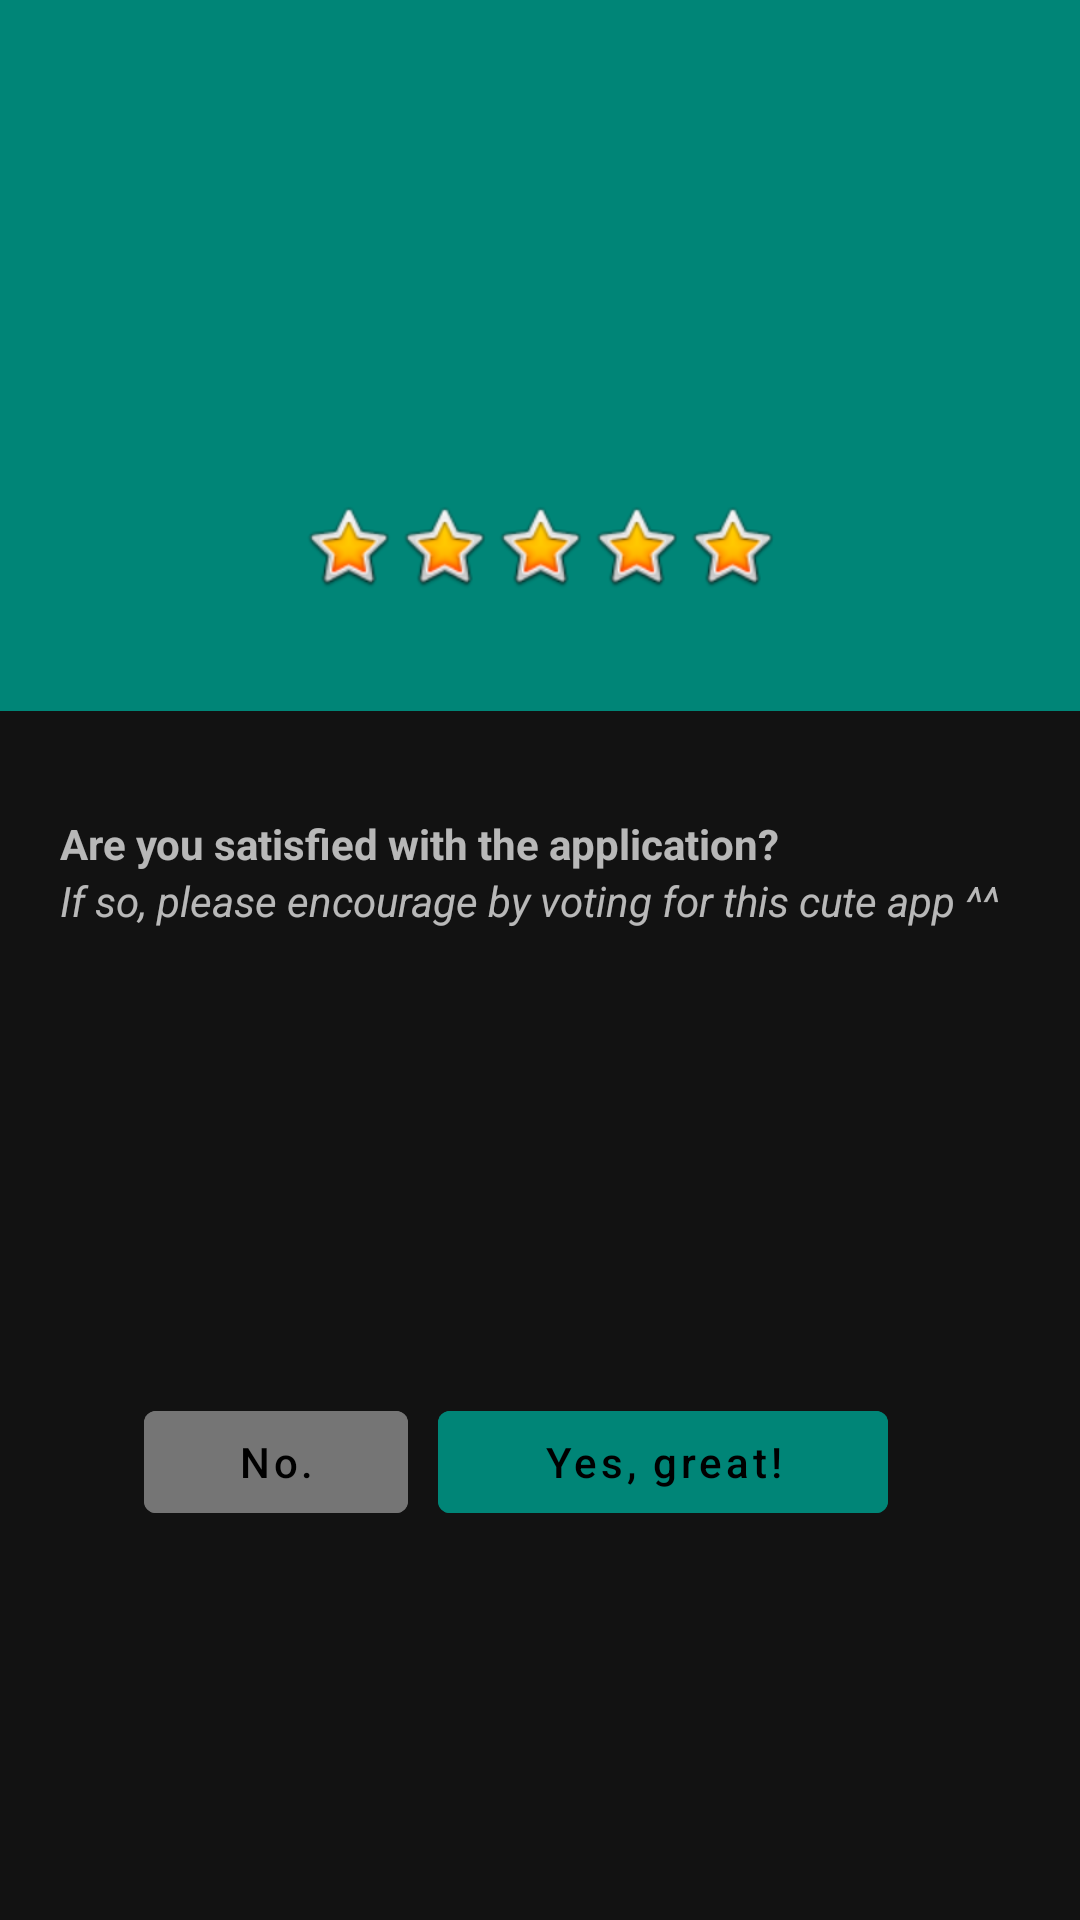

Here is an Android app screen rendered from its layout file. Give the layout XML and the strings, colors and styles it references.
<!-- AndroidManifest.xml: application theme Theme.MaterialComponents -->
<!-- res/layout/custom_dialog_rating.xml -->
<?xml version="1.0" encoding="utf-8"?>
<androidx.constraintlayout.widget.ConstraintLayout xmlns:android="http://schemas.android.com/apk/res/android"
    xmlns:app="http://schemas.android.com/apk/res-auto"
    xmlns:tools="http://schemas.android.com/tools"
    android:orientation="vertical"
    android:layout_width="match_parent"
    android:layout_height="500dp">

    <LinearLayout
        android:layout_width="match_parent"
        android:layout_height="237dp"
        android:id="@+id/mHeader"
        android:layout_marginBottom="27dp"
        android:background="@color/colorPrimary"
        android:orientation="vertical"
        android:paddingTop="30dp"
        tools:ignore="MissingConstraints">

        <ImageView
            android:id="@+id/imageCropLover"
            android:layout_width="match_parent"
            android:layout_height="111dp"
            android:scaleType="fitCenter"
            android:src="@drawable/logonew"/>

        <LinearLayout
            android:paddingTop="5dp"
            android:layout_width="match_parent"
            android:layout_height="wrap_content"
            android:layout_marginTop="20sp"
            android:layout_marginRight="20sp"
            android:layout_marginLeft="20sp"
            android:orientation="horizontal"
            android:gravity="center"
            app:layout_constraintBottom_toBottomOf="parent"
            app:layout_constraintEnd_toEndOf="parent"
            app:layout_constraintHorizontal_bias="1.0"
            app:layout_constraintStart_toStartOf="@+id/textView8"
            app:layout_constraintTop_toTopOf="parent"
            app:layout_constraintVertical_bias="0.0">

            <ImageView
                android:layout_width="wrap_content"
                android:layout_height="wrap_content"
                app:srcCompat="@android:drawable/btn_star_big_on" />

            <ImageView
                android:layout_width="wrap_content"
                android:layout_height="wrap_content"
                app:srcCompat="@android:drawable/btn_star_big_on" />

            <ImageView
                android:layout_width="wrap_content"
                android:layout_height="wrap_content"
                app:srcCompat="@android:drawable/btn_star_big_on" />
            <ImageView
                android:layout_width="wrap_content"
                android:layout_height="wrap_content"
                app:srcCompat="@android:drawable/btn_star_big_on" />
            <ImageView
                android:layout_width="wrap_content"
                android:layout_height="wrap_content"
                app:srcCompat="@android:drawable/btn_star_big_on" />

        </LinearLayout>

    </LinearLayout>

    <TextView
        android:layout_marginLeft="20sp"
        android:layout_marginRight="20sp"
        android:id="@+id/textView12"
        android:layout_width="match_parent"
        android:layout_height="wrap_content"
        android:text="@string/rating_question"
        android:textStyle="bold"
        app:layout_constraintBottom_toBottomOf="parent"
        app:layout_constraintTop_toBottomOf="@+id/mHeader"
        app:layout_constraintVertical_bias="0.09"
        tools:layout_editor_absoluteX="0dp">

    </TextView>

    <TextView
        android:id="@+id/textView13"
        android:layout_width="match_parent"
        android:layout_height="wrap_content"
        android:layout_marginBottom="228dp"
        android:layout_marginLeft="20sp"
        android:layout_marginRight="20sp"
        android:text="@string/rating_question_1"
        android:textStyle="italic"
        app:layout_constraintBottom_toTopOf="@+id/view"
        app:layout_constraintTop_toBottomOf="@+id/textView12"
        app:layout_constraintVertical_bias="0.0"
        tools:layout_editor_absoluteX="0dp">

    </TextView>


    <LinearLayout
        android:layout_width="match_parent"
        android:layout_height="wrap_content"
        android:layout_marginTop="40dp"
        android:layout_marginBottom="15dp"
        android:gravity="start"
        android:orientation="horizontal"
        app:layout_constraintBottom_toBottomOf="parent"
        app:layout_constraintTop_toBottomOf="@+id/textView13">

        <com.google.android.material.button.MaterialButton
            android:id="@+id/mButtonRatingNo"
            style="@style/Widget.MaterialComponents.Button.UnelevatedButton"
            android:layout_width="wrap_content"
            android:layout_height="46dp"
            android:layout_marginRight="10dp"
            android:layout_marginStart="48dp"
            android:backgroundTint="@color/xam"
            android:text="@string/rating_button_no"
            android:textAllCaps="false" />

        <com.google.android.material.button.MaterialButton
            android:id="@+id/mButtonRatingYes"
            style="@style/Widget.MaterialComponents.Button.UnelevatedButton"
            android:layout_width="150dp"
            android:layout_height="46dp"
            android:layout_marginLeft="10dp"
            android:backgroundTint="@color/colorPrimary"
            android:text="@string/rating_button_yes"
            android:textAllCaps="false" />
    </LinearLayout>

</androidx.constraintlayout.widget.ConstraintLayout>
<!-- resources referenced by this layout -->
<resources>
  <color name="colorPrimary">#008577</color>
  <color name="xam">#757575</color>
  <string name="rating_button_no">No.</string>
  <string name="rating_button_yes">Yes, great!</string>
  <string name="rating_question">Are you satisfied with the application?</string>
  <string name="rating_question_1">If so, please encourage by voting for this cute app ^^</string>
</resources>
